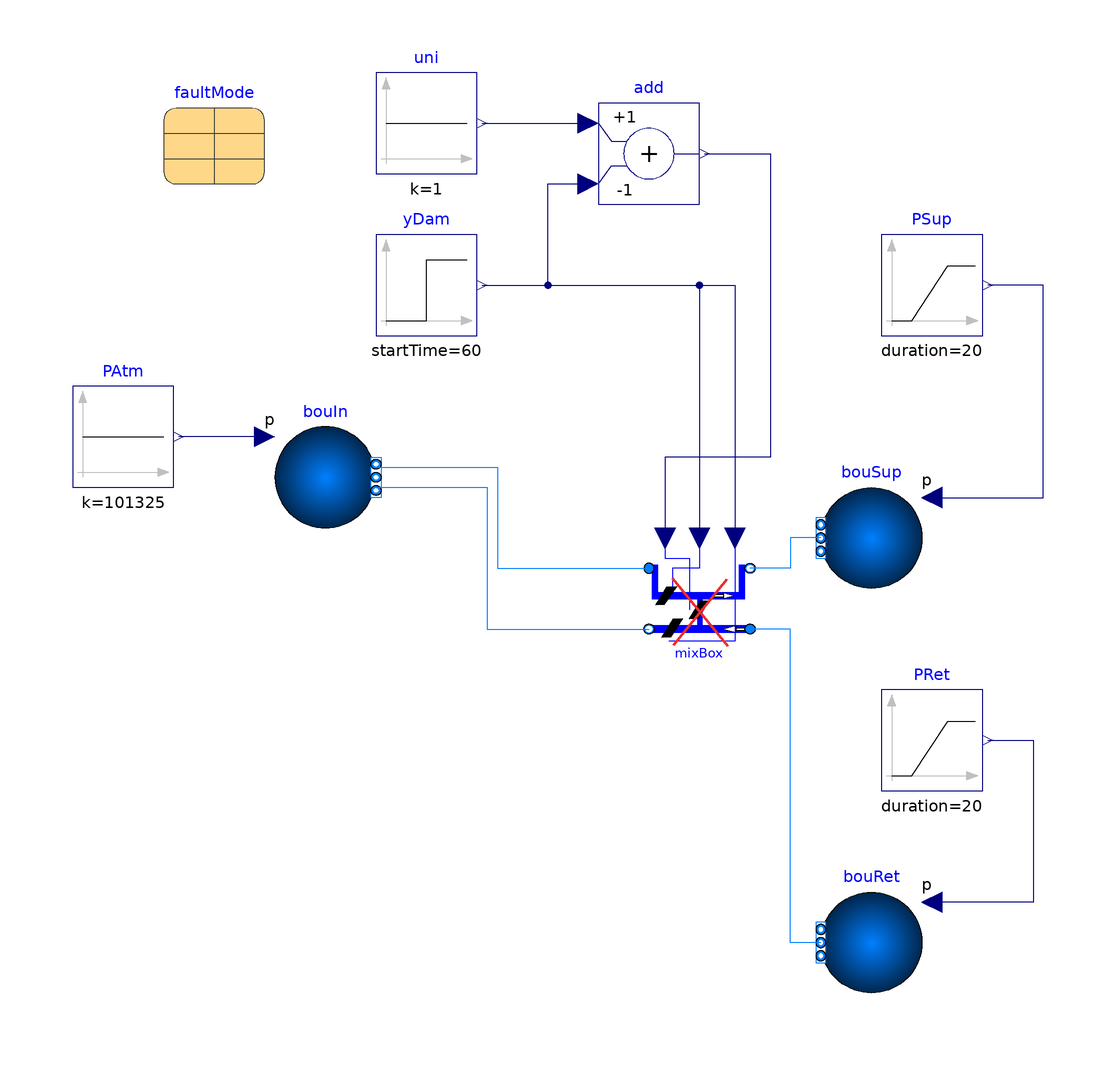

This picture is the connection diagram that the Modelica source below describes through its graphical annotations.

model LeakageMixingBox
  "Mixing box with OA damper leakage under constant pressure difference and varying control signal"
  extends Modelica.Icons.Example;

 package Medium = Buildings.Media.Air
    "Medium in the component"
         annotation (choicesAllMatching = true);

  FaultMixingBox                              mixBox(
    mOut_flow_nominal=1,
    dpOut_nominal=10,
    mRec_flow_nominal=1,
    dpRec_nominal=10,
    mExh_flow_nominal=1,
    redeclare package Medium = Medium,
    dpExh_nominal=10,
    faultMode=faultMode,
    damOut(l=0.02))
             "mixing box"
    annotation (Placement(transformation(extent={{14,-22},{34,-2}})));
    Buildings.Fluid.Sources.Boundary_pT bouIn(             redeclare package
      Medium = Medium, T=273.15 + 10,
    use_p_in=true,
    nPorts=2)                                             annotation (Placement(
        transformation(extent={{-60,2},{-40,22}})));
    Buildings.Fluid.Sources.Boundary_pT bouSup(             redeclare package
      Medium = Medium, T=273.15 + 26,
    use_p_in=true,
    nPorts=1)                                                                       annotation (Placement(
        transformation(extent={{68,-10},{48,10}})));
    Buildings.Fluid.Sources.Boundary_pT bouRet(             redeclare package
      Medium = Medium, T=273.15 + 20,
    use_p_in=true,
    nPorts=1)                                                         annotation (Placement(
        transformation(extent={{68,-90},{48,-70}})));
    Modelica.Blocks.Sources.Constant PAtm(k=101325)
      annotation (Placement(transformation(extent={{-100,10},{-80,30}})));
    Modelica.Blocks.Sources.Ramp PSup(
    offset=101320,
    height=-10,
    startTime=0,
    duration=20) annotation (Placement(transformation(extent={{60,40},{80,60}})));
    Modelica.Blocks.Sources.Ramp PRet(
    height=10,
    offset=101330,
    duration=20,
    startTime=20)
                 annotation (Placement(transformation(extent={{60,-50},{80,-30}})));
    Modelica.Blocks.Sources.Step yDam(
    height=1,
    offset=0,
    startTime=60)
                 annotation (Placement(transformation(extent={{-40,40},{-20,60}})));

  Modelica.Blocks.Sources.Constant uni(k=1)
    "Unity signal"
    annotation (Placement(transformation(extent={{-40,72},{-20,92}})));
  Modelica.Blocks.Math.Add add(k2=-1)
    "Adder"
    annotation (Placement(transformation(extent={{4,66},{24,86}})));
 parameter Utilities.InsertionTypes.Generic.faultMode
                             faultMode(
    active=false,
    startTime=100,
    endTime=300)
    annotation (Placement(transformation(extent={{-82,70},{-62,90}})));
equation
  connect(bouIn.p_in, PAtm.y) annotation (Line(points={{-62,20},{-72,20},{-79,
          20}},          color={0,0,127}));
  connect(PRet.y, bouRet.p_in) annotation (Line(points={{81,-40},{90,-40},{90,
          -72},{70,-72}}, color={0,0,127}));
  connect(bouSup.p_in, PSup.y) annotation (Line(points={{70,8},{92,8},{92,50},{
          81,50}}, color={0,0,127}));
  connect(bouIn.ports[1], mixBox.port_Out) annotation (Line(
      points={{-40,14},{-16,14},{-16,-6},{14,-6}},
      color={0,127,255}));
  connect(bouIn.ports[2], mixBox.port_Exh) annotation (Line(
      points={{-40,10},{-18,10},{-18,-18},{14,-18}},
      color={0,127,255}));
  connect(bouSup.ports[1], mixBox.port_Sup) annotation (Line(
      points={{48,6.66134e-16},{42,6.66134e-16},{42,-6},{34,-6}},
      color={0,127,255}));
  connect(bouRet.ports[1], mixBox.port_Ret) annotation (Line(
      points={{48,-80},{42,-80},{42,-18},{34,-18}},
      color={0,127,255}));
  connect(yDam.y, mixBox.yOut) annotation (Line(points={{-19,50},{24,50},{24,0},
          {24,0}}, color={0,0,127}));
  connect(uni.y, add.u1)
    annotation (Line(points={{-19,82},{2,82}}, color={0,0,127}));
  connect(yDam.y, add.u2) annotation (Line(points={{-19,50},{-6,50},{-6,70},{2,70}},
        color={0,0,127}));
  connect(add.y, mixBox.yRet) annotation (Line(points={{25,76},{38,76},{38,16},{
          17.2,16},{17.2,0}}, color={0,0,127}));
  connect(yDam.y, mixBox.yExh)
    annotation (Line(points={{-19,50},{31,50},{31,0}}, color={0,0,127}));
  annotation (
    experiment(Tolerance=1e-6, StopTime=240),
Documentation(info="<html>
<p>Test model for the fault economizer mixing box with OA damper leakage. </p>
</html>", revisions="<html>
<ul>
<li>
February 23, 2010 by Michael Wetter:<br/>
First implementation.
</li>
</ul>
</html>"),
    __Dymola_Commands(file=
          "Equipment/VariableFaults/Examples/LeakageMixingBox.mos"
        "Simulate and Plot"));
end LeakageMixingBox;